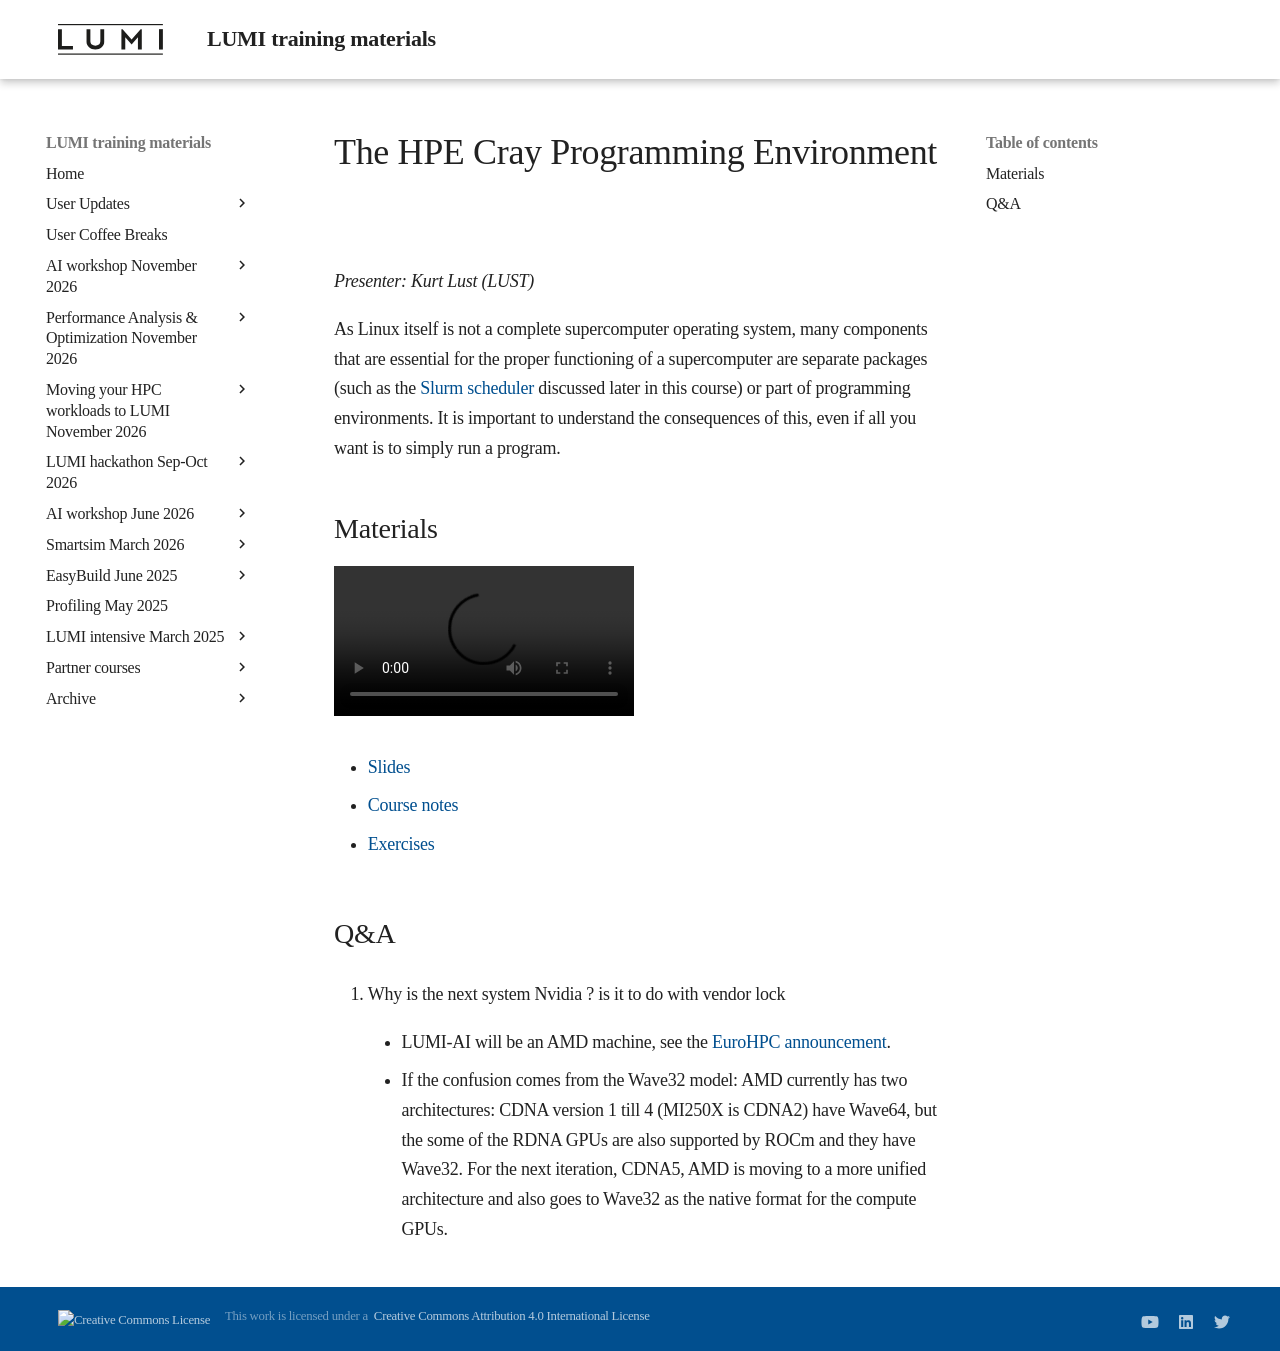

repository: Lumi-supercomputer/LUMI-training-materials · page: 2day-20261109/M102-CPE/index.html · generator: mkdocs

# The HPE Cray Programming Environment

*Presenter: Kurt Lust (LUST)*

As Linux itself is not a complete supercomputer operating system, many components
that are essential for the proper functioning of a supercomputer are separate packages
(such as the [Slurm scheduler](M201-Slurm.md) discussed later in this course) or part 
of programming environments. 
It is important to understand the consequences of this, even if all you want is to simply
run a program.


## Materials

<!-- Materials will be made available after the lecture -->

<video src="https://462000265.lumidata.eu/2day-20261109/recordings/LUMI-2day-20261109-102-CPE.mp4" controls="controls"></video>

<!-- -   A video recording will follow. -->

-   [Slides](https://462000265.lumidata.eu/2day-20261109/files/LUMI-2day-20261109-102-CPE.pdf)

-   [Course notes](102-CPE.md)

-   [Exercises](E102-CPE.md)


## Q&A

1.  Why is the next system Nvidia ? is it to do with vendor lock

    -   LUMI-AI will be an AMD machine, see the [EuroHPC announcement](https://www.eurohpc-ju.europa.eu/eurohpc-ju-signs-contract-deploy-lumi-ai-supercomputer-2026-08-31_en).

    -   If the confusion comes from the Wave32 model: AMD currently has two architectures: 
        CDNA version 1 till 4 (MI250X is CDNA2) have Wave64, but the some of the RDNA GPUs 
        are also supported by ROCm and they have Wave32. For the next iteration, CDNA5, 
        AMD is moving to a more unified architecture and also goes to Wave32 as the native 
        format for the compute GPUs.
